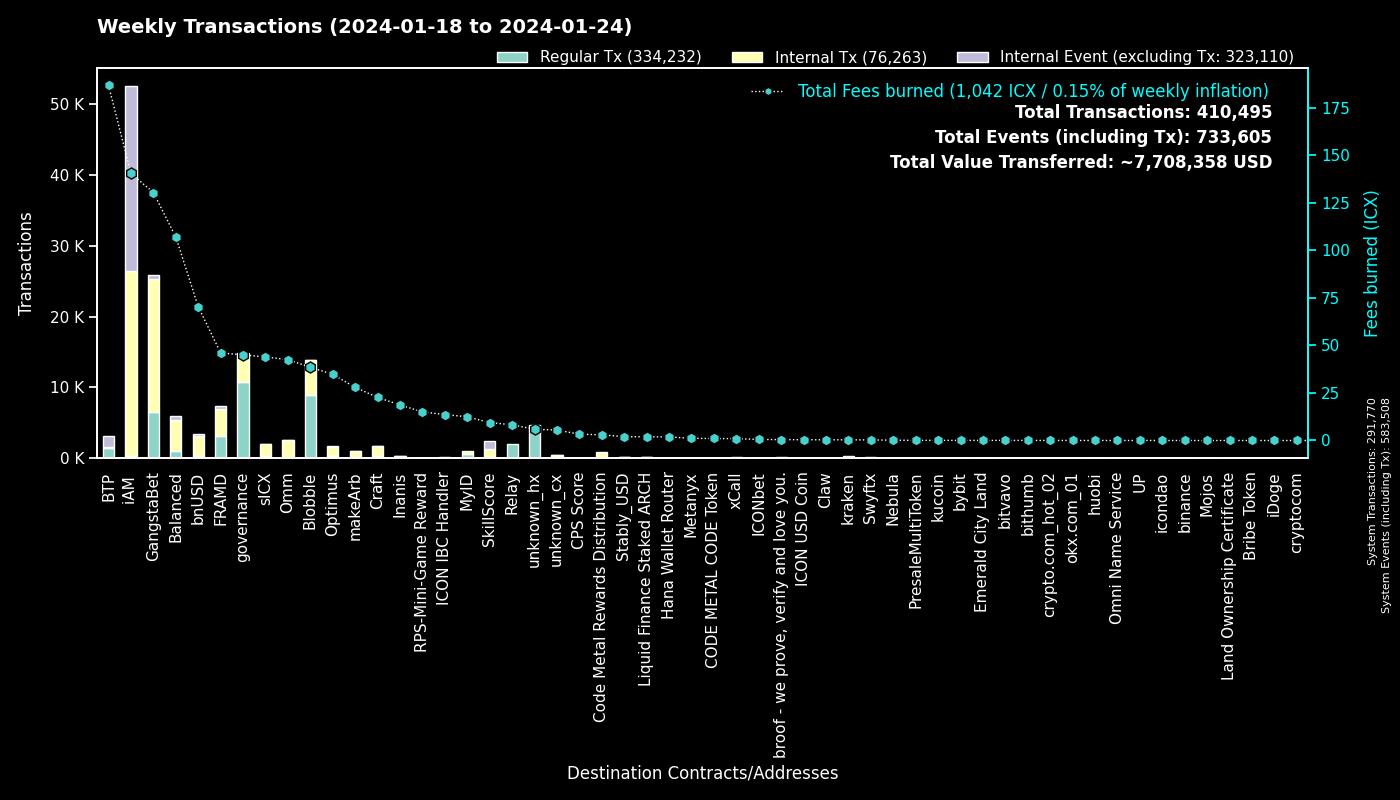

Source data for this figure (header and first rows):
to, Fees burned, Regular Tx, to_def, Internal Tx, Internal Event (excluding Tx), group
0, 0.0, 291732, System, 38, 291738, System
cx00000000000000000000000000000000000000…, 45, 10764, governance, 4107, 0, governance
cxf14dea1cff7ceb29a46e6d04533a08f84441e4…, 21.3, 4712, Blobble Stake Token, 4885, 5, Blobble
cxf2ca3b655a782f39227934d37ff3b77f9b1ebc…, 17.06, 4199, Blobble, 0, 0, Blobble
cx2aa9b28a657e3121b75d3d4fe65e569398645d…, 41.78, 3126, FRAMD Token, 3313, 69, FRAMD
cx28b2ec885b50c8a93da752f2d0467a67127a70…, 50.98, 2955, CROWN, 6833, 71, GangstaBet
cxca5faa5a71d986a2e84dd7e6f5ff791d29901e…, 8.242, 2024, Relay_4, 0, 0, Relay
cxb6be11a27f21ad82c7475aa215e3635fafd7f1…, 17.33, 1488, gangstabet_game, 6698, 0, GangstaBet
cxee7a00755a757e3c519a0616456030e33dc9d4…, 184.8, 1476, BTP_2, 0, 1476, BTP
cxe5c2c460364acc5f8c1d5ca925930043d8d9c9…, 5.754, 1222, GangstaBet Crown, 1260, 0, GangstaBet
cx5a0af85407c69945eb318d4ac18e9e84218416…, 31.37, 570, GangWar Simulation, 1773, 438, GangstaBet
cx88fd7df7ddff82f7cc735c871dc519838cb235…, 70.32, 368, bnUSD, 2710, 340, bnUSD
cxba62bb61baf8dd8b6a04633fe33806547785a0…, 10.59, 344, MyID_3, 344, 0, MyID
cx66d4d90f5f113eba575bf793570135f9b10cec…, 23.92, 289, balanced_loans, 750, 173, Balanced
hx68646780e14ee9097085f7280ab137c3633b4b…, 0.3613, 289, kraken_hot, 0, 0, kraken
cx14002628a4599380f391f708843044bc93dce2…, 139, 282, iAM Div, 26089, 26113, iAM
cx2609b924e33ef00b648a409245c7ea394c4678…, 43.9, 280, sICX, 1680, 96, sICX
hxb568381d35d3e7a6383200e8a0d30310af20b9…, 0.3063, 245, Swyftx, 0, 0, Swyftx
cxd17316e24ee40f2ef8ed6f3a497311db1b3520…, 3.962, 229, GangstaVerse LootBox, 1093, 0, GangstaBet
cx694e8c9f1a05c8c3719f30d46b97697960e428…, 1.867, 198, MyID_2, 198, 0, MyID
cx2dc662031f3d62bcdba4f63e9bf827767c8475…, 9.447, 149, SkillScore, 1153, 1179, SkillScore
cx69bcdf1753472c1444188ec3f5188657e30c83…, 0.459, 144, broof - we prove, verify and love you., 0, 0, broof - we prove, verify and love you.
cx10d59e8103ab44635190bd4139dbfd682fa2d0…, 5.398, 126, balanced_rewards, 208, 126, Balanced
cxa0af3165c08318e988cb30993b3048335b94af…, 5.466, 125, balanced_dex, 393, 15, Balanced
cxf61cd5a45dc9f91c15aa65831a30a90d59a096…, 25.34, 124, balanced_baln, 825, 154, Balanced
cx9c4698411c6d9a780f605685153431dcda0460…, 1.298, 109, Auction, 415, 9, Craft
cxaa99a164586883eed0322d62a31946dfa9491f…, 21.22, 107, optimus_rewards, 338, 12, Optimus
cx7ecb16e4c143b95e01d05933c17cb986cfe618…, 14.93, 101, CraftRewards, 700, 19, Craft
cx6139a27c15f1653471ffba0b4b88dc15de7e32…, 20.79, 99, gangstabet_token, 1050, 92, GangstaBet
cx28497aef34ec44ad2be9249daddfbe34b54f30…, 1.781, 97, Balanced Bribe, 96, 0, Balanced
cx21e94c08c03daee80c25d8ee3ea22a20786ec2…, 29.1, 97, balanced_router, 1162, 69, Balanced
cxcb455f26a2c01c686fa7f30e1e3661642dd53c…, 20.73, 83, omm_lending, 1517, 0, Omm
cx334db6519871cb2bfd154cec0905ced4ea142d…, 0.301, 82, unknown_cx, 0, 0, unknown_cx
cx622bbab73698f37dbef53955fd3decffeb0b0c…, 13.62, 74, ICON IBC Handler, 25, 110, ICON IBC Handler
cxe971c0a92c58db502e4a224efc6ba311eb1c17…, 18.29, 73, Inanis Treasury, 206, 23, Inanis
cx7b1843b7ef5368a080ccf59c0a9d1bdec474f9…, 4.917, 71, optimus_dividends, 601, 0, Optimus
cxe65f3286902be43e00a5013cb1dc300ec8e51f…, 27.9, 67, makeArb, 896, 18, makeArb
cx203d9cd2a669be67177e997b8948ce2c35caff…, 12.98, 64, balanced_dividends, 749, 21, Balanced
cx1a29259a59f463a67bb2ef84398b30ca56b583…, 18.55, 62, omm_token, 645, 61, Omm
hxbb984f278abd66ae2155edbd91f8c87ce98411…, 0.07, 56, kucoin, 0, 0, kucoin
cx9f4ab72f854d3ccdc59aa6f2c3e2215dd62e87…, 3.301, 51, CPS Score, 48, 0, CPS Score
cx8190de91c8831f382dcabdbc87968448380c48…, 1.031, 50, Omm Governance Manager, 50, 0, Omm
hx6b91c8dea3114de74ecfa85908b875778c2b59…, 0.0625, 50, bybit, 0, 0, bybit
cx2e6d0fc0eca04965d06038c8406093337f085f…, 6.4, 47, Craft, 301, 13, Craft
hxa390d24fdcba68515b492ffc553192802706a1…, 0.04625, 37, bitvavo_hot, 0, 0, bitvavo
hx6d14b2b77a9e73c5d5804d43c7e3c3416648ae…, 0.0425, 34, bithumb_03, 0, 0, bithumb
hxc497adddbcac342226222229f9c6c6ce318409…, 0.0425, 34, unknown_hx, 0, 0, unknown_hx
cx785d504f44b5d2c8dac04c5a1ecd75f18ee57d…, 5.151, 32, Finance Token, 171, 16, Optimus
cxc83f6eaf7e123f656657ebac3b09bc7a38e323…, 2.985, 28, Code Metal Rewards Distribution, 787, 0, Code Metal Rewards Distribution
cxfe94530ee0d159db3e5b7dcffbcd0dfb360075…, 1.965, 27, Liquid Finance Staked ARCH, 167, 9, Liquid Finance Staked ARCH
hx133323c2e990994816b548a9e7eb080a5eac80…, 0.03125, 25, unknown_hx, 0, 0, unknown_hx
hx294c5d0699615fc8d92abfe464a2601612d11b…, 0.03125, 25, crypto.com_hot_02, 0, 0, crypto.com_hot_02
cxc30fe5ff90c870e7f31f744cce1a79453087f5…, 15.03, 22, RPS-Mini-Game Reward, 26, 0, RPS-Mini-Game Reward
cx43e2eec79eb76293c298f2b17aec06097be606…, 0.4636, 21, balanced_staking, 59, 0, Balanced
cxfd6f9f61aabc0b8e72f272542711d740fe4688…, 0.7623, 21, OptimusEarn, 91, 6, Optimus
cx30f18d26f45d990112a4cd4825c0b79af73aac…, 4.249, 21, Yetis, 445, 446, FRAMD
cx8dc674ce709c518bf1a6058a2722a59f94b6fb…, 0.9837, 21, balanced_staked_lp, 46, 21, Balanced
hx3770b6ac37402de04f6af4f5541cf68361fbf2…, 0.02375, 19, unknown_hx, 0, 0, unknown_hx
cxe0252e6c1fe4040412811d83d13979e335287e…, 1.078, 16, balanced_boosted_baln, 41, 27, Balanced
hx85532472e789802a943bd34a8aeb86668bc232…, 0.02, 16, okx.com_01, 0, 0, okx.com_01
... 1,430 more rows
